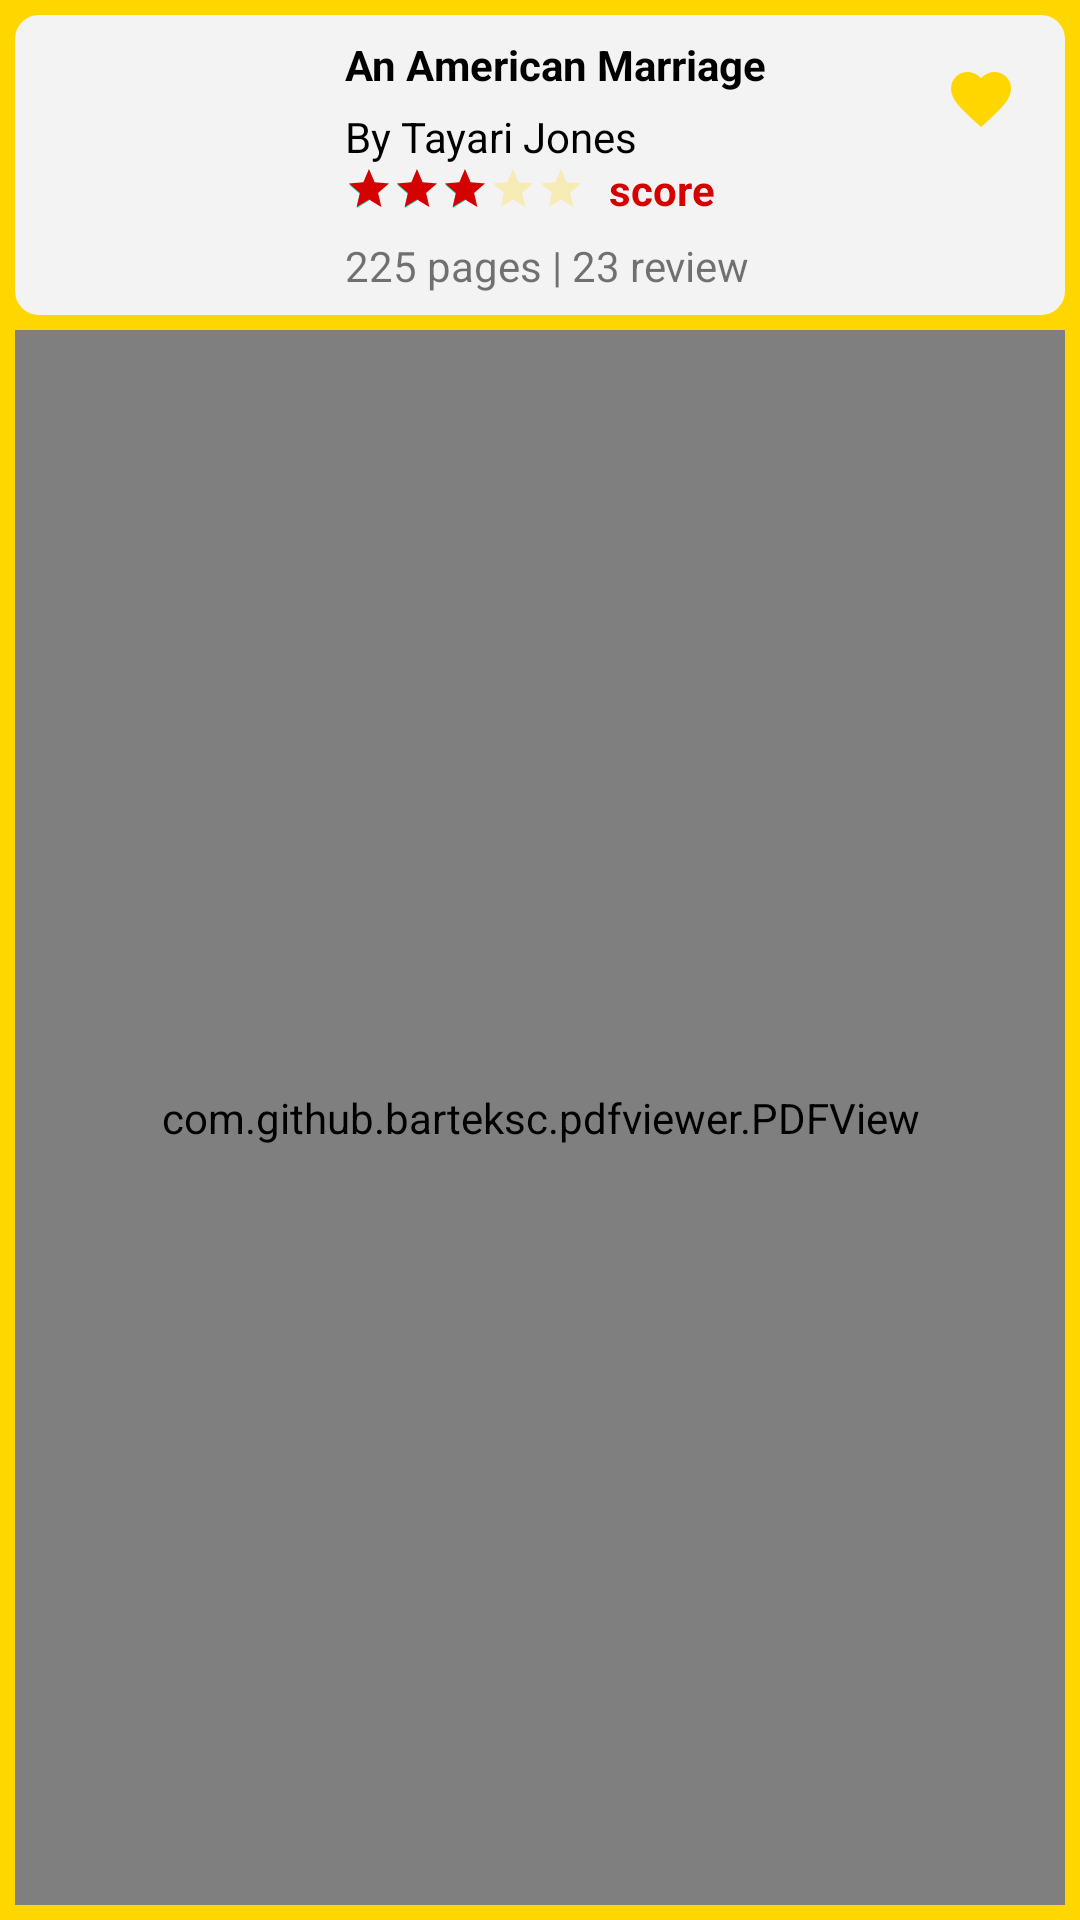

Here is an Android app screen rendered from its layout file. Give the layout XML and the strings, colors and styles it references.
<!-- AndroidManifest.xml: application theme Theme.BookApp -->
<!-- res/layout/activity_book_details.xml -->
<?xml version="1.0" encoding="utf-8"?>
<androidx.constraintlayout.widget.ConstraintLayout xmlns:android="http://schemas.android.com/apk/res/android"
    xmlns:app="http://schemas.android.com/apk/res-auto"
    xmlns:tools="http://schemas.android.com/tools"
    android:layout_width="match_parent"
    android:layout_height="match_parent"
    android:padding="5dp"
    android:background="#FFD600"
    tools:context=".BookDetailsActivity">




    <ImageView
        android:transitionName="containerTN"
        android:id="@+id/container"
        android:layout_width="0dp"
        android:layout_height="100dp"
        android:background="@drawable/container_bg"
        app:layout_constraintEnd_toEndOf="parent"
        app:layout_constraintStart_toStartOf="parent"
        app:layout_constraintTop_toTopOf="parent" />

    <ImageView
        android:id="@+id/item_book_img"
        android:layout_width="70dp"
        android:layout_height="100dp"
        android:layout_marginStart="24dp"
        android:layout_marginLeft="24dp"
        android:layout_marginBottom="8dp"
        android:scaleType="centerCrop"
        android:transitionName="bookTN"
        app:layout_constraintStart_toStartOf="parent"
        app:layout_constraintTop_toTopOf="parent"
        app:srcCompat="@drawable/book1" />

    <TextView
        android:transitionName="booktitleTN"
        android:id="@+id/item_book_title"
        android:layout_width="wrap_content"
        android:layout_height="wrap_content"
        android:layout_marginStart="16dp"
        android:layout_marginLeft="16dp"
        android:layout_marginTop="7dp"
        android:text="An American Marriage"
        android:textStyle="bold"
        android:textColor="@color/black"
        app:layout_constraintStart_toEndOf="@+id/item_book_img"
        app:layout_constraintTop_toTopOf="@+id/item_book_img" />

    <TextView
        android:transitionName="authorTN"
        android:id="@+id/item_book_author"
        android:layout_width="wrap_content"
        android:layout_height="wrap_content"
        android:layout_marginStart="16dp"
        android:layout_marginLeft="16dp"
        android:layout_marginTop="5dp"
        android:text="By Tayari Jones"
        android:textColor="@color/black"
        app:layout_constraintStart_toEndOf="@+id/item_book_img"
        app:layout_constraintTop_toBottomOf="@+id/item_book_title" />

    <RatingBar
        android:transitionName="rateTN"
        android:id="@+id/item_book_ratingbar"
        style="?android:attr/ratingBarStyleSmall"
        android:layout_width="wrap_content"
        android:layout_height="wrap_content"
        android:layout_marginStart="16dp"
        android:layout_marginLeft="16dp"
        android:numStars="5"
        android:stepSize="1"
        android:rating="3"
        android:progressBackgroundTint="#FFD600"
        android:progressTint="#D50000"
        app:layout_constraintStart_toEndOf="@+id/item_book_img"
        app:layout_constraintTop_toBottomOf="@+id/item_book_author" />

    <TextView
        android:transitionName="scoreTN"
        android:id="@+id/item_book_score"
        android:layout_width="wrap_content"
        android:layout_height="wrap_content"
        android:layout_marginStart="8dp"
        android:layout_marginLeft="8dp"
        android:text="score"
        android:textStyle="bold"
        android:textColor="#D50000"
        app:layout_constraintBottom_toBottomOf="@+id/item_book_ratingbar"
        app:layout_constraintStart_toEndOf="@+id/item_book_ratingbar"
        app:layout_constraintTop_toTopOf="@+id/item_book_ratingbar" />

    <TextView
        android:transitionName="bookpagesTN"
        android:id="@+id/item_book_pagesrev"
        android:layout_width="wrap_content"
        android:layout_height="wrap_content"
        android:layout_marginStart="16dp"
        android:layout_marginLeft="16dp"
        android:layout_marginTop="24dp"
        android:text="225 pages | 23 review"
        app:layout_constraintStart_toEndOf="@+id/item_book_img"
        app:layout_constraintTop_toBottomOf="@+id/item_book_author" />

    <ImageView
        android:id="@+id/imageView3"
        android:layout_width="wrap_content"
        android:layout_height="wrap_content"
        android:layout_marginTop="16dp"
        android:layout_marginEnd="16dp"
        android:layout_marginRight="16dp"
        app:layout_constraintEnd_toEndOf="@+id/container"
        app:layout_constraintTop_toTopOf="@+id/container"
        android:src="@drawable/ic_baseline_favorite_24"
        app:tint="#FFD600" />

    


    <com.github.barteksc.pdfviewer.PDFView
        android:id="@+id/pdfViewId"
        android:layout_width="match_parent"
        android:layout_height="match_parent"
        android:layout_marginTop="105dp"
        android:lineSpacingExtra="8sp"
        app:layout_constraintEnd_toEndOf="parent"
        app:layout_constraintStart_toStartOf="parent"
        app:layout_constraintTop_toTopOf="parent"
        app:layout_constraintTop_toBottomOf="@+id/item_book_img"


        />



    </androidx.constraintlayout.widget.ConstraintLayout>
<!-- resources referenced by this layout -->
<resources>
  <color name="black">#FF000000</color>
  <color name="white">#FFFFFFFF</color>
  <!-- drawable container_bg (drawable) -->
  <?xml version="1.0" encoding="utf-8"?>
  <shape xmlns:android="http://schemas.android.com/apk/res/android">
  
      <solid android:color="@color/light_medium_gray"/>
      <corners android:radius="8dp"/>
  
  </shape>
  <!-- drawable ic_baseline_favorite_24 (drawable) -->
  <vector xmlns:android="http://schemas.android.com/apk/res/android"
      android:width="24dp"
      android:height="24dp"
      android:tint="#F3F3F3"
      android:viewportWidth="24"
      android:viewportHeight="24">
      <path
          android:fillColor="@android:color/white"
          android:pathData="M12,21.35l-1.45,-1.32C5.4,15.36 2,12.28 2,8.5 2,5.42 4.42,3 7.5,3c1.74,0 3.41,0.81 4.5,2.09C13.09,3.81 14.76,3 16.5,3 19.58,3 22,5.42 22,8.5c0,3.78 -3.4,6.86 -8.55,11.54L12,21.35z" />
  </vector>
  <string name="an_american_marriage_text">An American Marriage is a novel by the American author Tayari Jones.
  It is her fourth novel and was published by Algonquin Books on February 6, 2018. In February 2018,
  the novel was chosen for Oprah Book Club 2.0. The novel also won the 2019 Women Prize for Fiction.\n\n
  
      For the first few years Roy and Celestial keep an active correspondence,
  though Roy grows frustrated as Celestial career as an artist begins to take off and
  the gaps between their letters and visits grows longer.
  During this period Roy discovers that his cellmate Walter is actually his biological father and
  shares the news with Celestial.
  Also during this time, Roy learns that his mother Olive has died.
  After three years Celestial tells Roy that she no longer wishes to be his wife,
  causing a rift between them. Roy refuses communication with Celestial for the following two years,
  however when his case is finally overturned on appeal and the local DA decides not to pursue the case,
  he optimistically reaches out to Celestial believing that there is still hope for their marriage as she has never divorced
  
  
      </string>
  <style name="Theme.BookApp" parent="Theme.MaterialComponents.DayNight.DarkActionBar">
          
          <item name="colorPrimary">#F60471</item>
          <item name="colorPrimaryVariant">#A8074F</item>
          <item name="colorOnPrimary">@color/white</item>
          
          <item name="colorSecondary">@color/teal_200</item>
          <item name="colorSecondaryVariant">@color/teal_700</item>
          <item name="colorOnSecondary">@color/black</item>
          
          <item name="android:statusBarColor" tools:targetApi="l">?attr/colorPrimaryVariant</item>
          
      </style>
  <color name="light_medium_gray">#f3f3f3</color>
  <color name="teal_200">#FF03DAC5</color>
  <color name="teal_700">#FF018786</color>
</resources>
